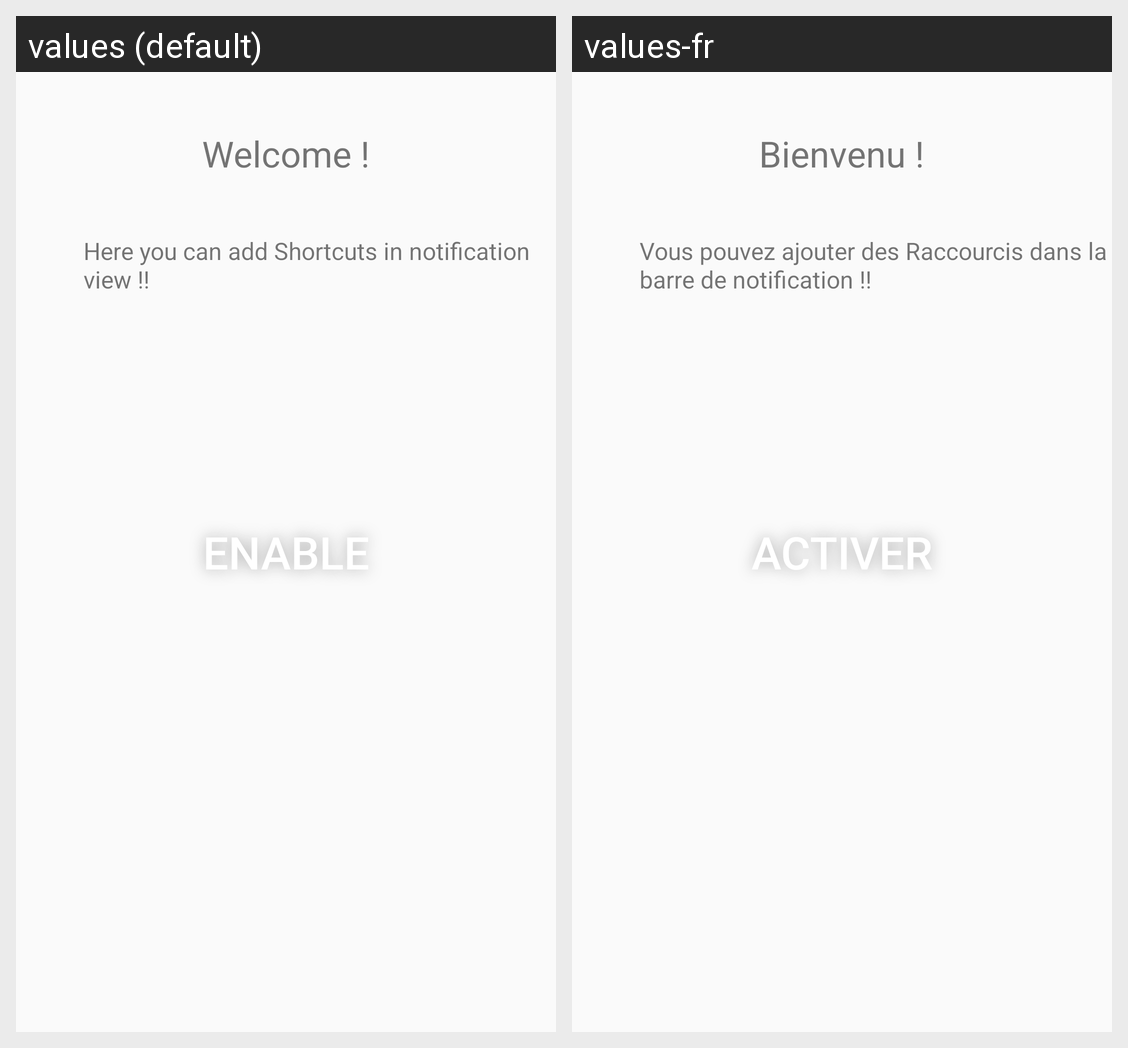

Translations of the strings shown on this Android screen, per locale in the grid:
Android screen res/layout/activity_main.xml rendered under 2 locales, left to right: values (default), values-fr. Device: Nexus 5 (rendered at 1080×1920; each locale shown at half size, 540×960, under a caption strip naming it); theme AppTheme.
Strings drawn on this screen, with the default value and each locale's value (text and hints the layout hard-codes, and strings that could not be matched under every locale, appear in the picture but are not listed):

welcome
  values: Welcome !
  values-fr: Bienvenu !

welcom_main_page
  values: Here you can add Shortcuts in notification view !!
  values-fr: Vous pouvez ajouter des Raccourcis dans la barre de notification !!

btn_enable_shortcut_notification
  values: Enable
  values-fr: Activer
